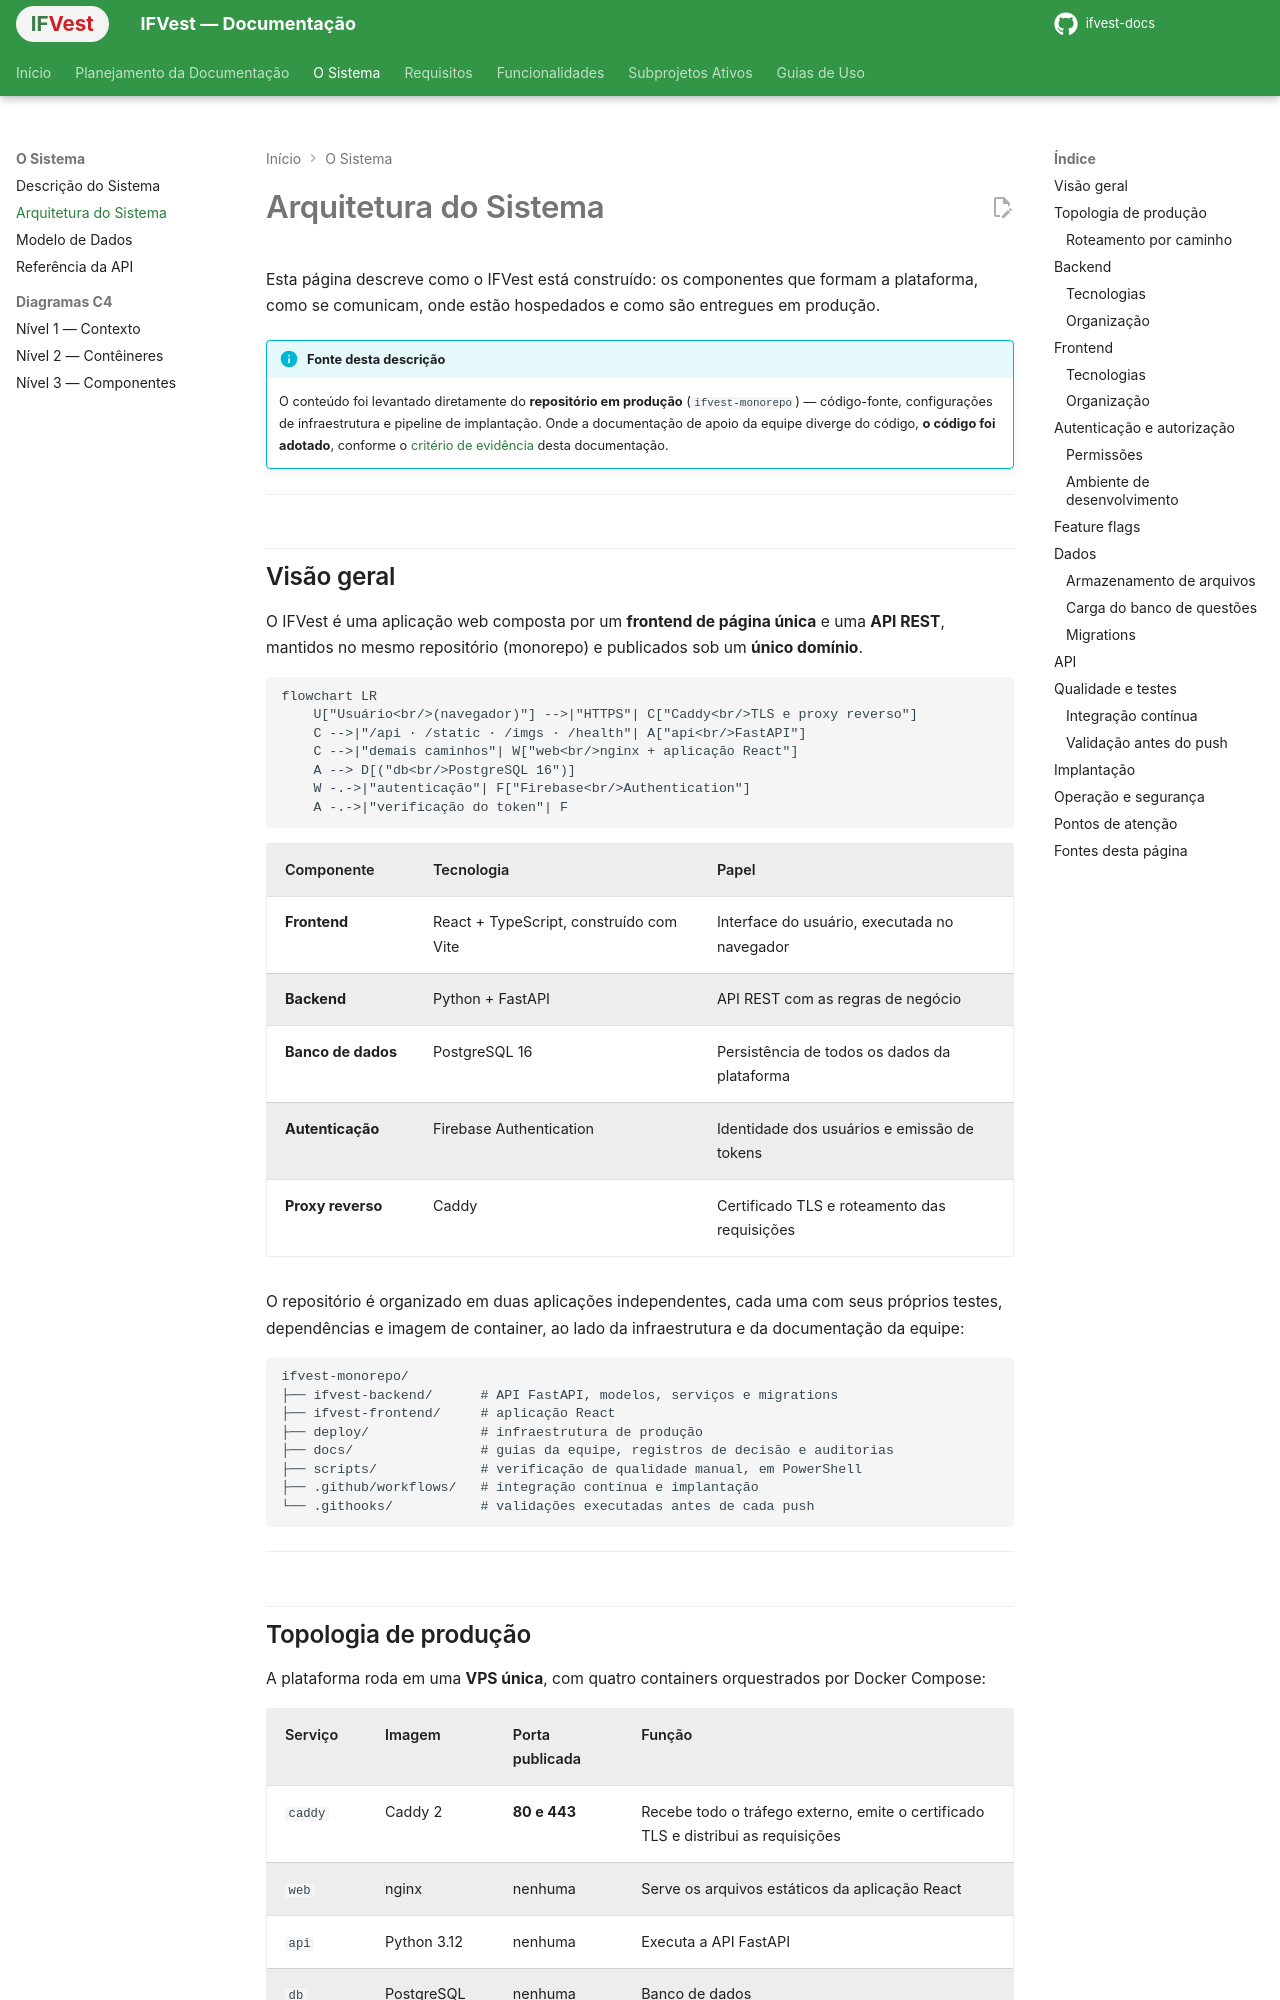

repository: IthaloCavalcante/ifvest-docs · page: arquitetura/index.html · generator: mkdocs

# Arquitetura do Sistema

Esta página descreve como o IFVest está construído: os componentes que formam a plataforma, como se comunicam, onde estão hospedados e como são entregues em produção.

!!! info "Fonte desta descrição"
    O conteúdo foi levantado diretamente do **repositório em produção** (`ifvest-monorepo`) — código-fonte, configurações de infraestrutura e pipeline de implantação. Onde a documentação de apoio da equipe diverge do código, **o código foi adotado**, conforme o [critério de evidência](planejamento.md#criterio-de-evidencia) desta documentação.

---

## Visão geral

O IFVest é uma aplicação web composta por um **frontend de página única** e uma **API REST**, mantidos no mesmo repositório (monorepo) e publicados sob um **único domínio**.

```mermaid
flowchart LR
    U["Usuário<br/>(navegador)"] -->|"HTTPS"| C["Caddy<br/>TLS e proxy reverso"]
    C -->|"/api · /static · /imgs · /health"| A["api<br/>FastAPI"]
    C -->|"demais caminhos"| W["web<br/>nginx + aplicação React"]
    A --> D[("db<br/>PostgreSQL 16")]
    W -.->|"autenticação"| F["Firebase<br/>Authentication"]
    A -.->|"verificação do token"| F
```

| Componente | Tecnologia | Papel |
|---|---|---|
| **Frontend** | React + TypeScript, construído com Vite | Interface do usuário, executada no navegador |
| **Backend** | Python + FastAPI | API REST com as regras de negócio |
| **Banco de dados** | PostgreSQL 16 | Persistência de todos os dados da plataforma |
| **Autenticação** | Firebase Authentication | Identidade dos usuários e emissão de tokens |
| **Proxy reverso** | Caddy | Certificado TLS e roteamento das requisições |

O repositório é organizado em duas aplicações independentes, cada uma com seus próprios testes, dependências e imagem de container, ao lado da infraestrutura e da documentação da equipe:

```text
ifvest-monorepo/
├── ifvest-backend/      # API FastAPI, modelos, serviços e migrations
├── ifvest-frontend/     # aplicação React
├── deploy/              # infraestrutura de produção
├── docs/                # guias da equipe, registros de decisão e auditorias
├── scripts/             # verificação de qualidade manual, em PowerShell
├── .github/workflows/   # integração contínua e implantação
└── .githooks/           # validações executadas antes de cada push
```

---
